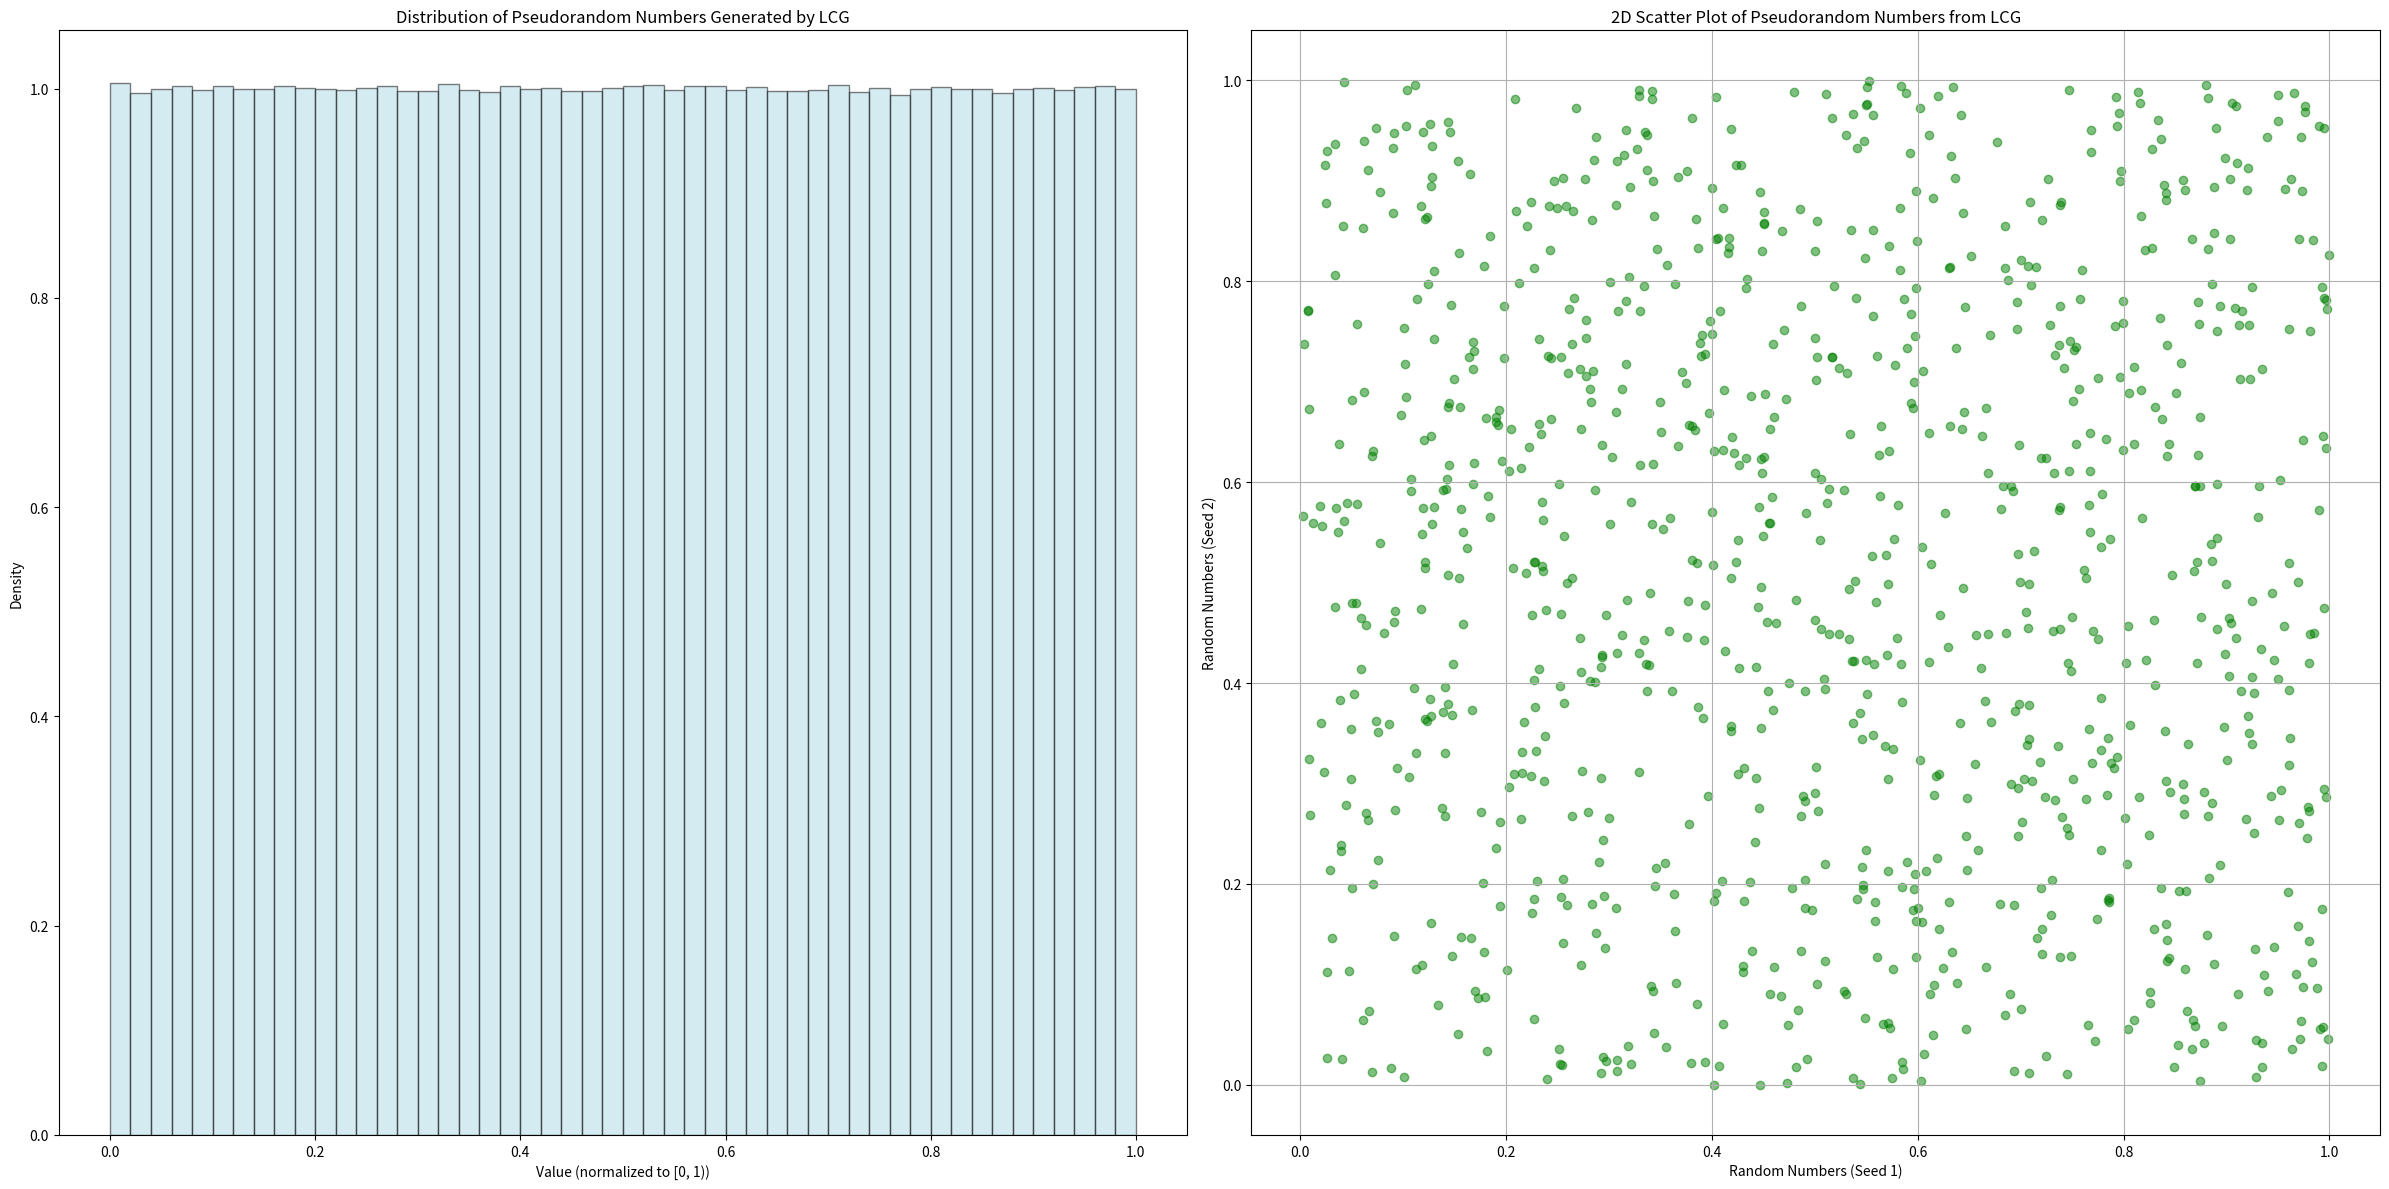

Write Python code to recreate this figure.
import numpy as np
import matplotlib.pyplot as plt
import time

# Start the timer
start_time = time.time()

# Linear Congruential Generator function
def lcg(seed, a=1664525, c=1013904223, m=2**32, n=1000000):
    x = seed
    numbers = []
    for _ in range(n):
        x = (a * x + c) % m
        numbers.append(x / m)  # Normalize to [0, 1)
    return np.array(numbers)

# Generate pseudorandom numbers for histogram
n_samples_histogram = 10000000  # 1 million samples for histogram
seed1 = 42

# Generate pseudorandom numbers for the histogram
random_numbers_histogram = lcg(seed1, n=n_samples_histogram)

# Generate pseudorandom numbers for 2D scatter plot
random_numbers_x = lcg(seed1, n=1000)
seed2 = 12345
random_numbers_y = lcg(seed2, n=1000)

# Create a figure with two subplots
fig, (ax1, ax2) = plt.subplots(1, 2, figsize=(24, 12))

# Plot the histogram
ax1.hist(random_numbers_histogram, bins=50, density=True, alpha=0.5, color='lightblue', edgecolor='black')
ax1.set_title('Distribution of Pseudorandom Numbers Generated by LCG')
ax1.set_xlabel('Value (normalized to [0, 1))')
ax1.set_ylabel('Density')
# ax1.grid()

# Plot the 2D scatter plot
ax2.scatter(random_numbers_x, random_numbers_y, alpha=0.5, color='green')
ax2.set_title('2D Scatter Plot of Pseudorandom Numbers from LCG')
ax2.set_xlabel('Random Numbers (Seed 1)')
ax2.set_ylabel('Random Numbers (Seed 2)')
ax2.grid()

# Adjust layout
plt.tight_layout()
plt.show()

# End the timer
end_time = time.time()
runtime = end_time - start_time

# Print the runtime
print(f"Runtime: {runtime:.4f} seconds")
